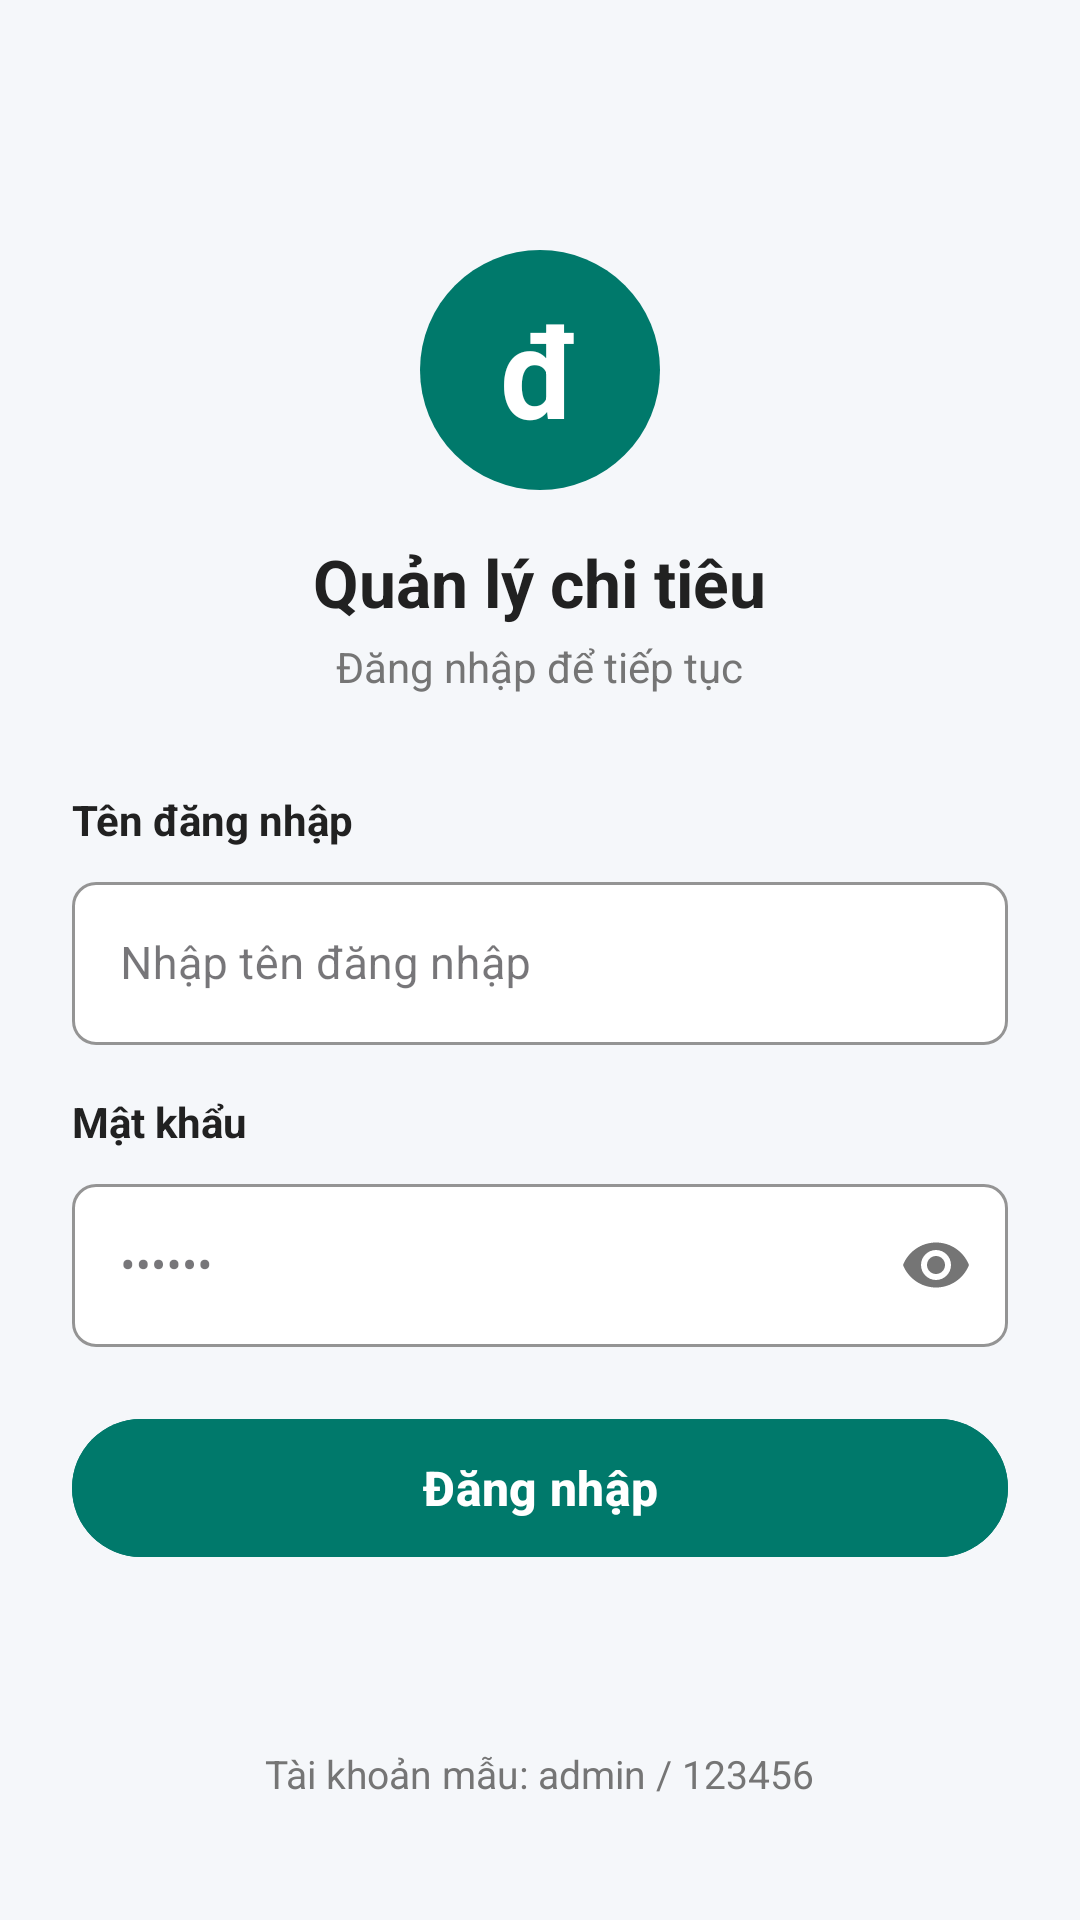

Android layout source for this screen:
<!-- AndroidManifest.xml: application theme Theme.BaitapTH -->
<!-- res/layout/activity_login.xml -->
<?xml version="1.0" encoding="utf-8"?>
<ScrollView xmlns:android="http://schemas.android.com/apk/res/android"
    xmlns:app="http://schemas.android.com/apk/res-auto"
    android:layout_width="match_parent"
    android:layout_height="match_parent"
    android:fillViewport="true"
    android:background="@color/background_gray">

    <LinearLayout
        android:layout_width="match_parent"
        android:layout_height="wrap_content"
        android:gravity="center_horizontal"
        android:orientation="vertical"
        android:padding="24dp">

        <View
            android:layout_width="1dp"
            android:layout_height="0dp"
            android:layout_weight="1" />

        
        <FrameLayout
            android:layout_width="80dp"
            android:layout_height="80dp"
            android:background="@drawable/bg_circle_icon">

            <TextView
                android:layout_width="wrap_content"
                android:layout_height="wrap_content"
                android:layout_gravity="center"
                android:text="đ"
                android:textColor="@color/white"
                android:textSize="42sp"
                android:textStyle="bold" />
        </FrameLayout>

        <TextView
            android:layout_width="wrap_content"
            android:layout_height="wrap_content"
            android:layout_marginTop="16dp"
            android:text="@string/login_title"
            android:textColor="@color/text_dark"
            android:textSize="22sp"
            android:textStyle="bold" />

        <TextView
            android:layout_width="wrap_content"
            android:layout_height="wrap_content"
            android:layout_marginTop="4dp"
            android:text="@string/login_subtitle"
            android:textColor="@color/text_muted"
            android:textSize="14sp" />

        <LinearLayout
            android:layout_width="match_parent"
            android:layout_height="wrap_content"
            android:layout_marginTop="32dp"
            android:orientation="vertical">

            
            <TextView
                android:layout_width="wrap_content"
                android:layout_height="wrap_content"
                android:text="@string/label_username"
                android:textColor="@color/text_dark"
                android:textSize="14sp"
                android:textStyle="bold" />

            <com.google.android.material.textfield.TextInputLayout
                style="@style/Widget.MaterialComponents.TextInputLayout.OutlinedBox"
                android:layout_width="match_parent"
                android:layout_height="wrap_content"
                android:layout_marginTop="6dp"
                app:boxBackgroundColor="@color/white"
                app:boxCornerRadiusBottomEnd="8dp"
                app:boxCornerRadiusBottomStart="8dp"
                app:boxCornerRadiusTopEnd="8dp"
                app:boxCornerRadiusTopStart="8dp"
                app:boxStrokeColor="@color/primary_teal">

                <com.google.android.material.textfield.TextInputEditText
                    android:id="@+id/etUsername"
                    android:layout_width="match_parent"
                    android:layout_height="wrap_content"
                    android:hint="@string/hint_username"
                    android:inputType="text"
                    android:textSize="15sp" />
            </com.google.android.material.textfield.TextInputLayout>

            
            <TextView
                android:layout_width="wrap_content"
                android:layout_height="wrap_content"
                android:layout_marginTop="16dp"
                android:text="@string/label_password"
                android:textColor="@color/text_dark"
                android:textSize="14sp"
                android:textStyle="bold" />

            <com.google.android.material.textfield.TextInputLayout
                style="@style/Widget.MaterialComponents.TextInputLayout.OutlinedBox"
                android:layout_width="match_parent"
                android:layout_height="wrap_content"
                android:layout_marginTop="6dp"
                app:boxBackgroundColor="@color/white"
                app:boxCornerRadiusBottomEnd="8dp"
                app:boxCornerRadiusBottomStart="8dp"
                app:boxCornerRadiusTopEnd="8dp"
                app:boxCornerRadiusTopStart="8dp"
                app:boxStrokeColor="@color/primary_teal"
                app:passwordToggleEnabled="true">

                <com.google.android.material.textfield.TextInputEditText
                    android:id="@+id/etPassword"
                    android:layout_width="match_parent"
                    android:layout_height="wrap_content"
                    android:hint="@string/hint_password"
                    android:inputType="textPassword"
                    android:textSize="15sp" />
            </com.google.android.material.textfield.TextInputLayout>

            
            <TextView
                android:id="@+id/tvErrorMessage"
                android:layout_width="wrap_content"
                android:layout_height="wrap_content"
                android:layout_marginTop="8dp"
                android:text="@string/error_login"
                android:textColor="@color/accent_red"
                android:textSize="13sp"
                android:visibility="gone" />

            
            <com.google.android.material.button.MaterialButton
                android:id="@+id/btnLogin"
                android:layout_width="match_parent"
                android:layout_height="54dp"
                android:layout_marginTop="20dp"
                android:backgroundTint="@color/primary_teal"
                android:text="@string/btn_login"
                android:textAllCaps="false"
                android:textSize="16sp"
                android:textStyle="bold"
                app:cornerRadius="27dp" />

        </LinearLayout>

        <View
            android:layout_width="1dp"
            android:layout_height="0dp"
            android:layout_weight="1" />

        <TextView
            android:layout_width="wrap_content"
            android:layout_height="wrap_content"
            android:layout_marginBottom="16dp"
            android:text="@string/sample_account_hint"
            android:textColor="@color/text_muted"
            android:textSize="13sp" />

    </LinearLayout>

</ScrollView>
<!-- resources referenced by this layout -->
<resources>
  <color name="accent_red">#D32F2F</color>
  <color name="background_gray">#F5F7FA</color>
  <color name="primary_teal">#00796B</color>
  <color name="text_dark">#212121</color>
  <color name="text_muted">#757575</color>
  <color name="white">#FFFFFFFF</color>
  <!-- drawable bg_circle_icon (drawable) -->
  <?xml version="1.0" encoding="utf-8"?>
  <shape xmlns:android="http://schemas.android.com/apk/res/android"
      android:shape="oval">
      <solid android:color="@color/primary_teal" />
      <size android:width="80dp" android:height="80dp" />
  </shape>
  <string name="btn_login">Đăng nhập</string>
  <string name="error_login">Sai tên đăng nhập hoặc mật khẩu</string>
  <string name="hint_password">••••••</string>
  <string name="hint_username">Nhập tên đăng nhập</string>
  <string name="label_password">Mật khẩu</string>
  <string name="label_username">Tên đăng nhập</string>
  <string name="login_subtitle">Đăng nhập để tiếp tục</string>
  <string name="login_title">Quản lý chi tiêu</string>
  <string name="sample_account_hint">Tài khoản mẫu: admin / 123456</string>
  <style name="Theme.BaitapTH" parent="Base.Theme.BaitapTH" />
  <style name="Base.Theme.BaitapTH" parent="Theme.Material3.DayNight.NoActionBar">
          <item name="colorPrimary">@color/primary_teal</item>
          <item name="colorPrimaryVariant">@color/primary_teal_dark</item>
          <item name="colorOnPrimary">@color/white</item>
          <item name="android:statusBarColor">@color/primary_teal</item>
          <item name="android:windowBackground">@color/background_gray</item>
      </style>
  <color name="primary_teal_dark">#004D40</color>
</resources>
